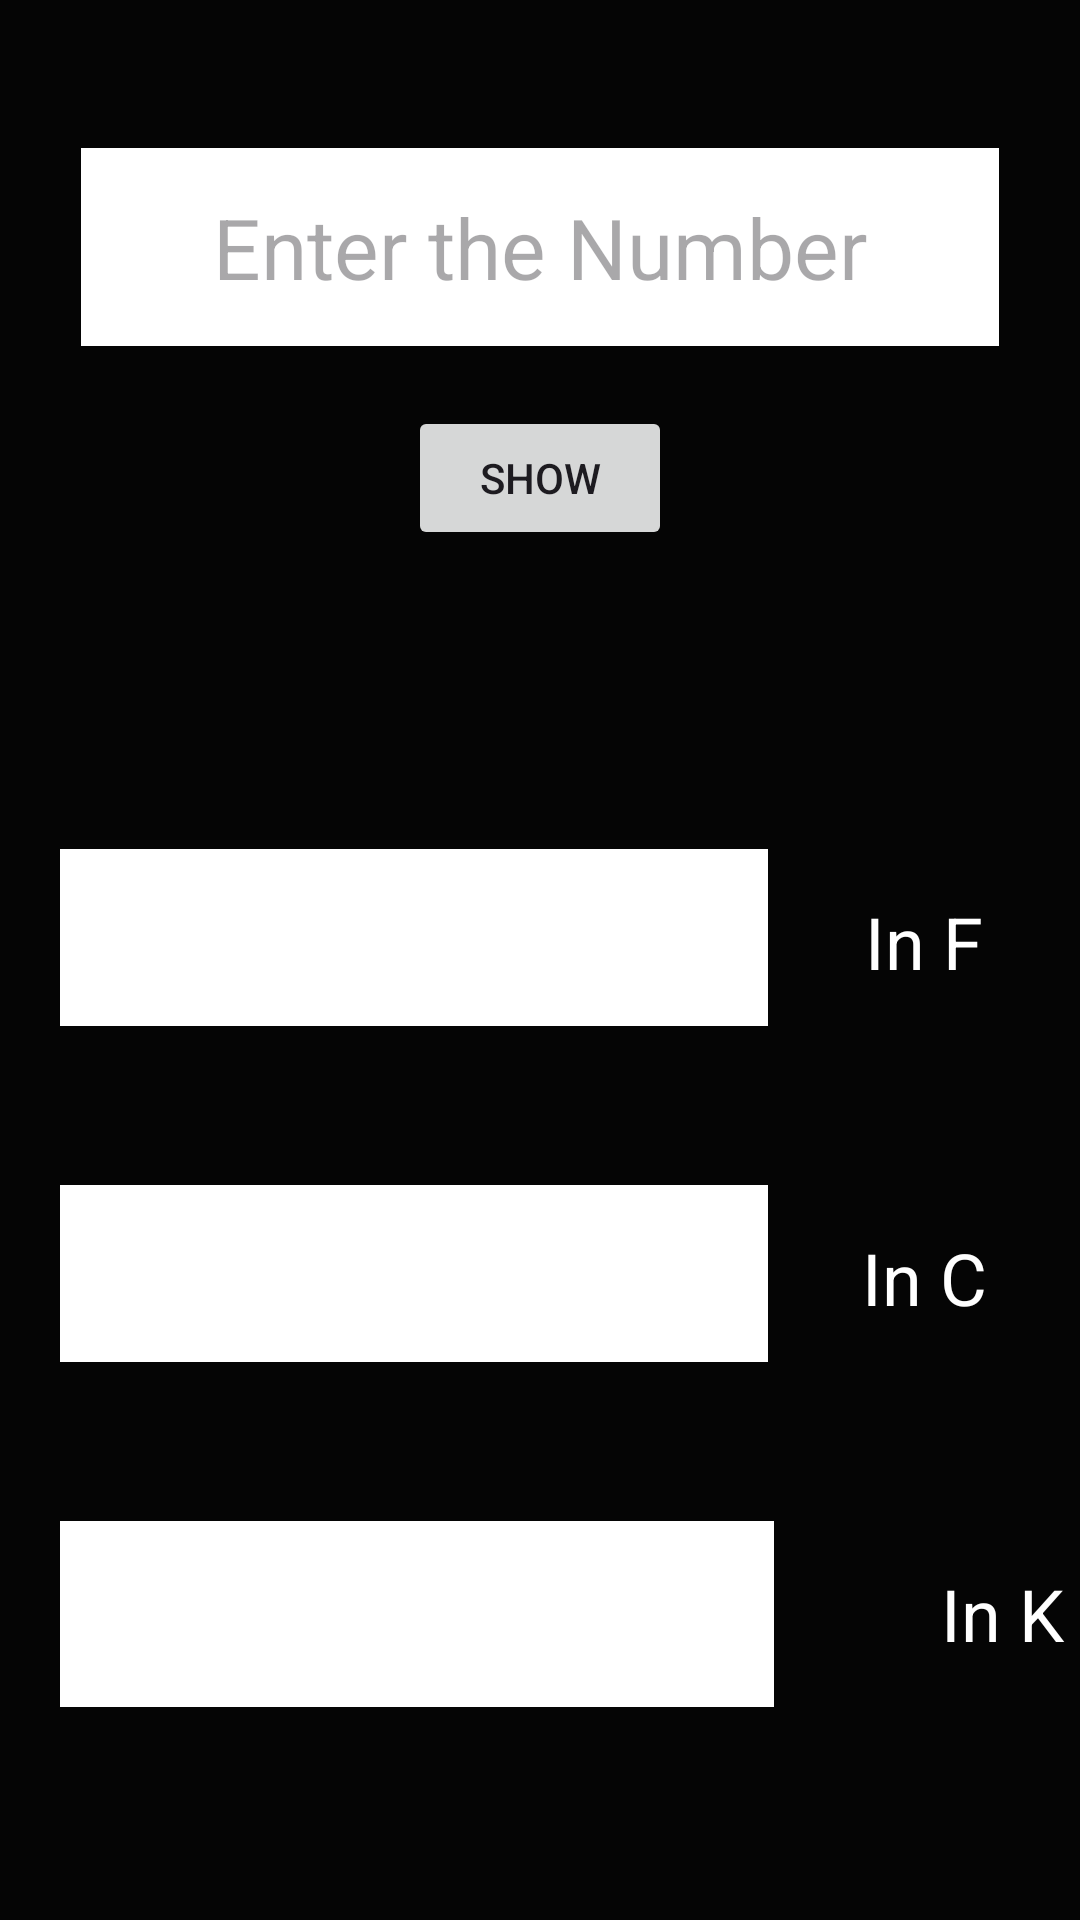

The Android layout XML behind this screen, and the referenced resources:
<!-- AndroidManifest.xml: application theme Theme.BharatIntern_temperature -->
<!-- res/layout/activity_dashboard.xml -->
<?xml version="1.0" encoding="utf-8"?>
<LinearLayout xmlns:android="http://schemas.android.com/apk/res/android"
    xmlns:app="http://schemas.android.com/apk/res-auto"
    xmlns:tools="http://schemas.android.com/tools"
    android:layout_width="match_parent"
    android:layout_height="match_parent"
    tools:context=".Dashboard"
    android:orientation="vertical"
    android:background="#050505">

    <LinearLayout
        android:layout_width="match_parent"
        android:layout_height="233dp"
        android:gravity="center"
        android:orientation="vertical">

        <EditText
            android:id="@+id/numid"
            android:layout_width="306dp"
            android:layout_height="66dp"
            android:layout_gravity="center"
            android:background="#FFFFFF"
            android:gravity="center"
            android:hint="Enter the Number"
            android:inputType="number"
            android:text=""
            android:textSize="28sp" />

        <Button
            android:id="@+id/showid"
            android:layout_width="wrap_content"
            android:layout_height="wrap_content"
            android:layout_gravity="center"
            android:layout_marginTop="20dp"
            android:gravity="center"
            android:text="Show" />
    </LinearLayout>

    <LinearLayout
        android:layout_width="match_parent"
        android:layout_height="498dp"
        android:orientation="vertical">



        <LinearLayout
            android:layout_width="match_parent"
            android:layout_height="62dp"
            android:layout_marginTop="50dp"
            android:orientation="horizontal">

            <TextView
                android:id="@+id/farenheitid"
                android:layout_width="236dp"
                android:layout_height="59dp"
                android:gravity="center"
                android:textSize="28dp"
                android:background="#FFFFFF"
                android:layout_marginLeft="20dp"/>

            <TextView
                android:layout_width="match_parent"
                android:layout_height="59dp"
                android:gravity="center"
                android:text="In F"
                android:textSize="24sp"
                android:textColor="@color/white"/>
        </LinearLayout>

        <LinearLayout
            android:layout_width="match_parent"
            android:layout_height="62dp"
            android:layout_marginTop="50dp"
            android:orientation="horizontal">

            <TextView
                android:id="@+id/celciusid"
                android:layout_width="236dp"
                android:layout_height="59dp"
                android:gravity="center"
                android:textSize="28dp"
                android:background="#FFFFFF"
                android:layout_marginLeft="20dp"/>

            <TextView
                android:layout_width="match_parent"
                android:layout_height="59dp"
                android:gravity="center"
                android:text="In C"
                android:textSize="24sp"
                android:textColor="@color/white"/>
        </LinearLayout>
        <LinearLayout
            android:layout_width="match_parent"
            android:layout_height="62dp"
            android:layout_marginTop="50dp"
            android:orientation="horizontal">

            <TextView
                android:id="@+id/kelvinid"
                android:layout_width="238dp"
                android:layout_height="62dp"
                android:gravity="center"
                android:textSize="28sp"
                android:background="#FFFFFF"
                android:layout_marginLeft="20dp"/>

            <TextView
                android:layout_width="152dp"
                android:layout_height="match_parent"
                android:gravity="center"
                android:text="In K"
                android:textColor="@color/white"
                android:textSize="24sp" />
        </LinearLayout>

    </LinearLayout>
</LinearLayout>
<!-- resources referenced by this layout -->
<resources>
  <style name="Theme.BharatIntern_temperature" parent="Base.Theme.BharatIntern_temperature" />
  <style name="Base.Theme.BharatIntern_temperature" parent="Theme.Material3.DayNight.NoActionBar">
          
          
      </style>
  <!-- not gathered from this repository: default colours our renderer supplied (Android Studio template values) -->
  <color name="white">#FFFFFFFF</color>
</resources>
